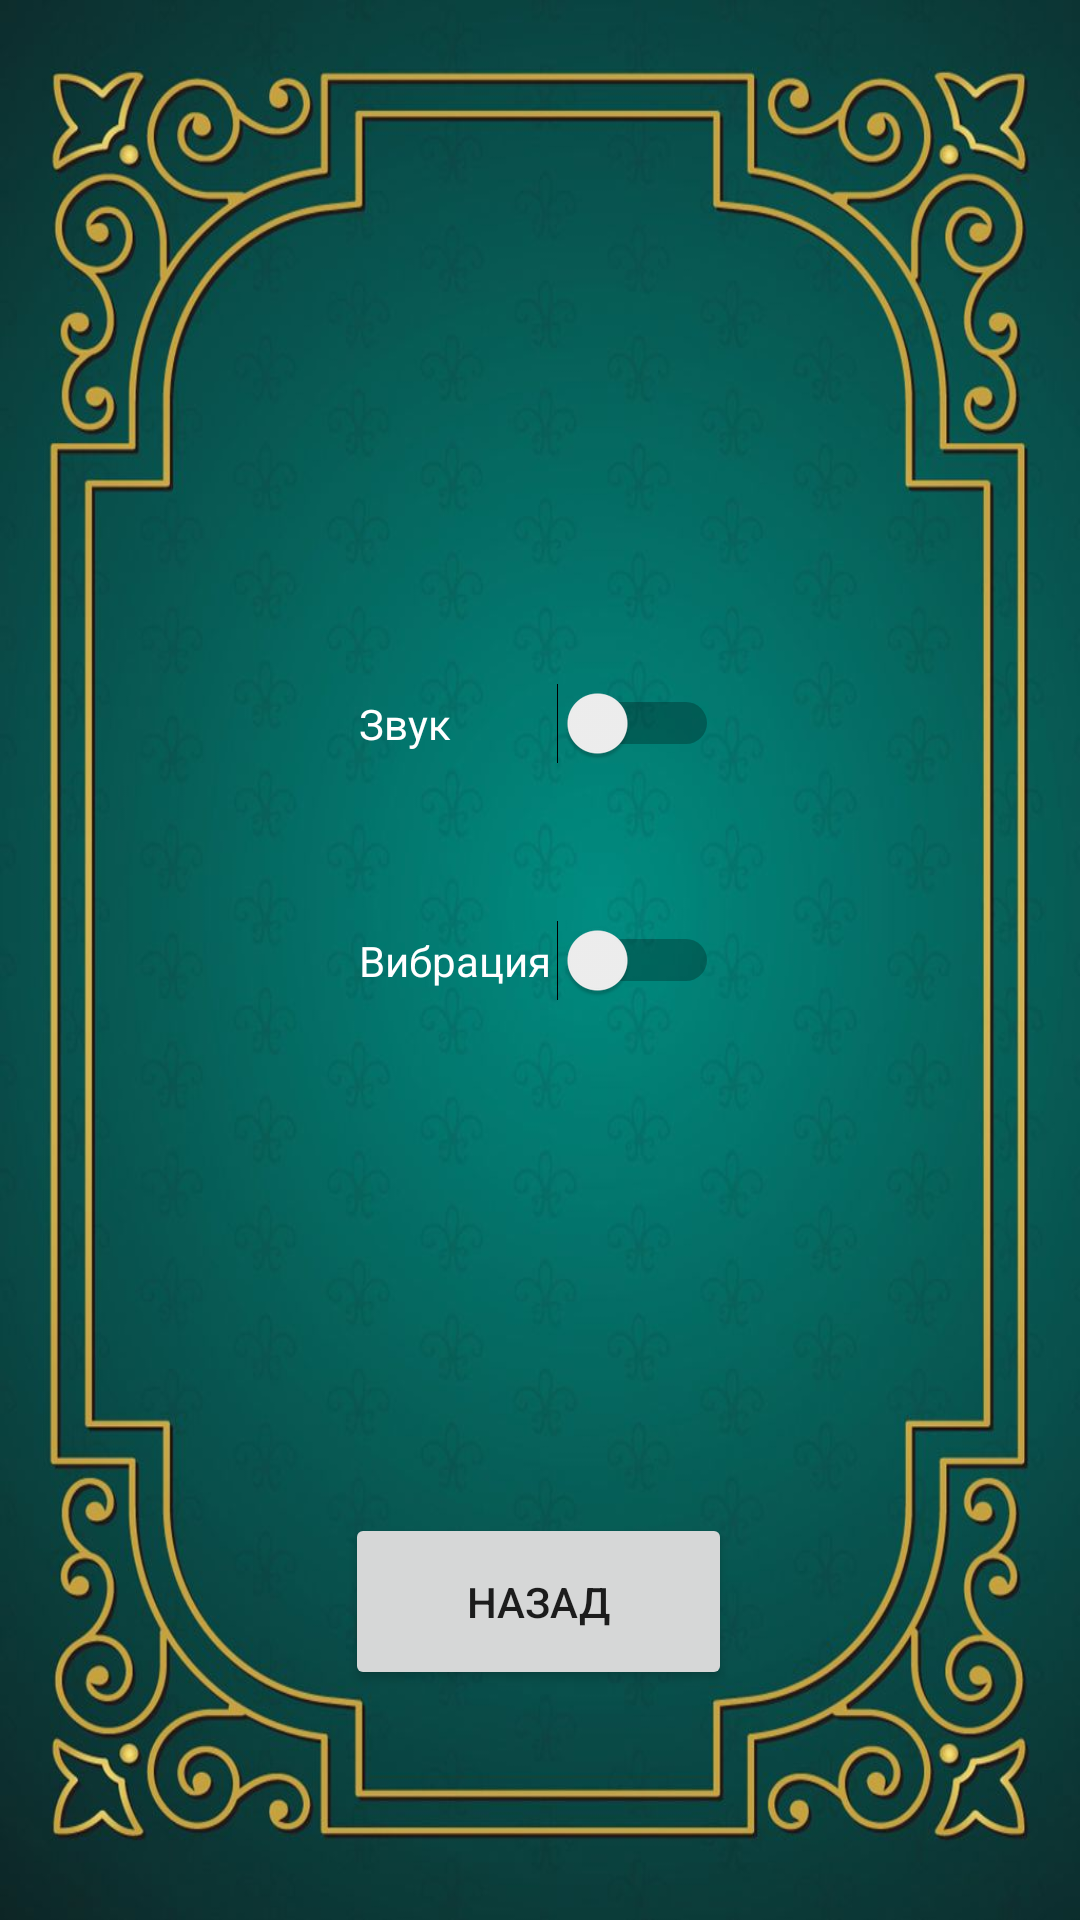

This screen was rendered from an Android layout file. Write that file and the resources it references.
<!-- AndroidManifest.xml: application theme Theme.Ruletka -->
<!-- res/layout/activity_main_set.xml -->
<?xml version="1.0" encoding="utf-8"?>
<androidx.constraintlayout.widget.ConstraintLayout xmlns:android="http://schemas.android.com/apk/res/android"
    xmlns:app="http://schemas.android.com/apk/res-auto"
    xmlns:tools="http://schemas.android.com/tools"
    android:layout_width="match_parent"
    android:layout_height="match_parent"
    tools:context=".MainActivity">

    <androidx.constraintlayout.widget.ConstraintLayout
        android:layout_width="match_parent"
        android:layout_height="match_parent"
        android:background="@drawable/fon"
        app:layout_constraintBottom_toBottomOf="parent"
        app:layout_constraintEnd_toEndOf="parent"
        app:layout_constraintHorizontal_bias="0.0"
        app:layout_constraintStart_toStartOf="parent"
        app:layout_constraintTop_toTopOf="parent"
        app:layout_constraintVertical_bias="0.0"
        tools:context=".MainActivity">

        <Switch
            android:id="@+id/switchSound"
            android:layout_width="120dp"
            android:layout_height="26dp"
            android:layout_marginBottom="52dp"
            android:textColor="@color/white"
            android:text="Звук"
            app:layout_constraintBottom_toTopOf="@+id/switchVibration"
            app:layout_constraintEnd_toEndOf="parent"
            app:layout_constraintHorizontal_bias="0.498"
            app:layout_constraintStart_toStartOf="parent" />

        <Switch
            android:id="@+id/switchVibration"
            android:layout_width="120dp"
            android:layout_height="26dp"
            android:textColor="@color/white"
            android:text="Вибрация"
            app:layout_constraintBottom_toBottomOf="parent"
            app:layout_constraintEnd_toEndOf="parent"
            app:layout_constraintHorizontal_bias="0.498"
            app:layout_constraintStart_toStartOf="parent"
            app:layout_constraintTop_toTopOf="parent" />

        <Button
            android:id="@+id/btnGoToAct"
            android:layout_width="129dp"
            android:layout_height="59dp"
            android:text="Назад"
            app:layout_constraintBottom_toBottomOf="parent"
            app:layout_constraintEnd_toEndOf="parent"
            app:layout_constraintHorizontal_bias="0.498"
            app:layout_constraintStart_toStartOf="parent"
            app:layout_constraintTop_toTopOf="parent"
            app:layout_constraintVertical_bias="0.868" />

    </androidx.constraintlayout.widget.ConstraintLayout>

</androidx.constraintlayout.widget.ConstraintLayout>
<!-- resources referenced by this layout -->
<resources>
  <!-- drawable fon: jpg bitmap (drawable, 101826 bytes) -->
  <style name="Theme.Ruletka" parent="Theme.MaterialComponents.DayNight.DarkActionBar">
          
          <item name="colorPrimary">@color/purple_500</item>
          <item name="colorPrimaryVariant">@color/black</item>
          <item name="colorOnPrimary">@color/white</item>
          
          <item name="colorSecondary">@color/teal_200</item>
          <item name="colorSecondaryVariant">@color/teal_700</item>
          <item name="colorOnSecondary">@color/black</item>
          
          <item name="android:statusBarColor" tools:targetApi="l">?attr/colorPrimaryVariant</item>
          
  
          <item name="windowActionBar">false</item>
          <item name="windowNoTitle">true</item>
      </style>
  <!-- not gathered from this repository: default colours our renderer supplied (Android Studio template values) -->
  <color name="purple_500">#FF6200EE</color>
  <color name="teal_200">#FF03DAC5</color>
  <color name="teal_700">#FF018786</color>
  <color name="black">#FF000000</color>
  <color name="white">#FFFFFFFF</color>
</resources>
